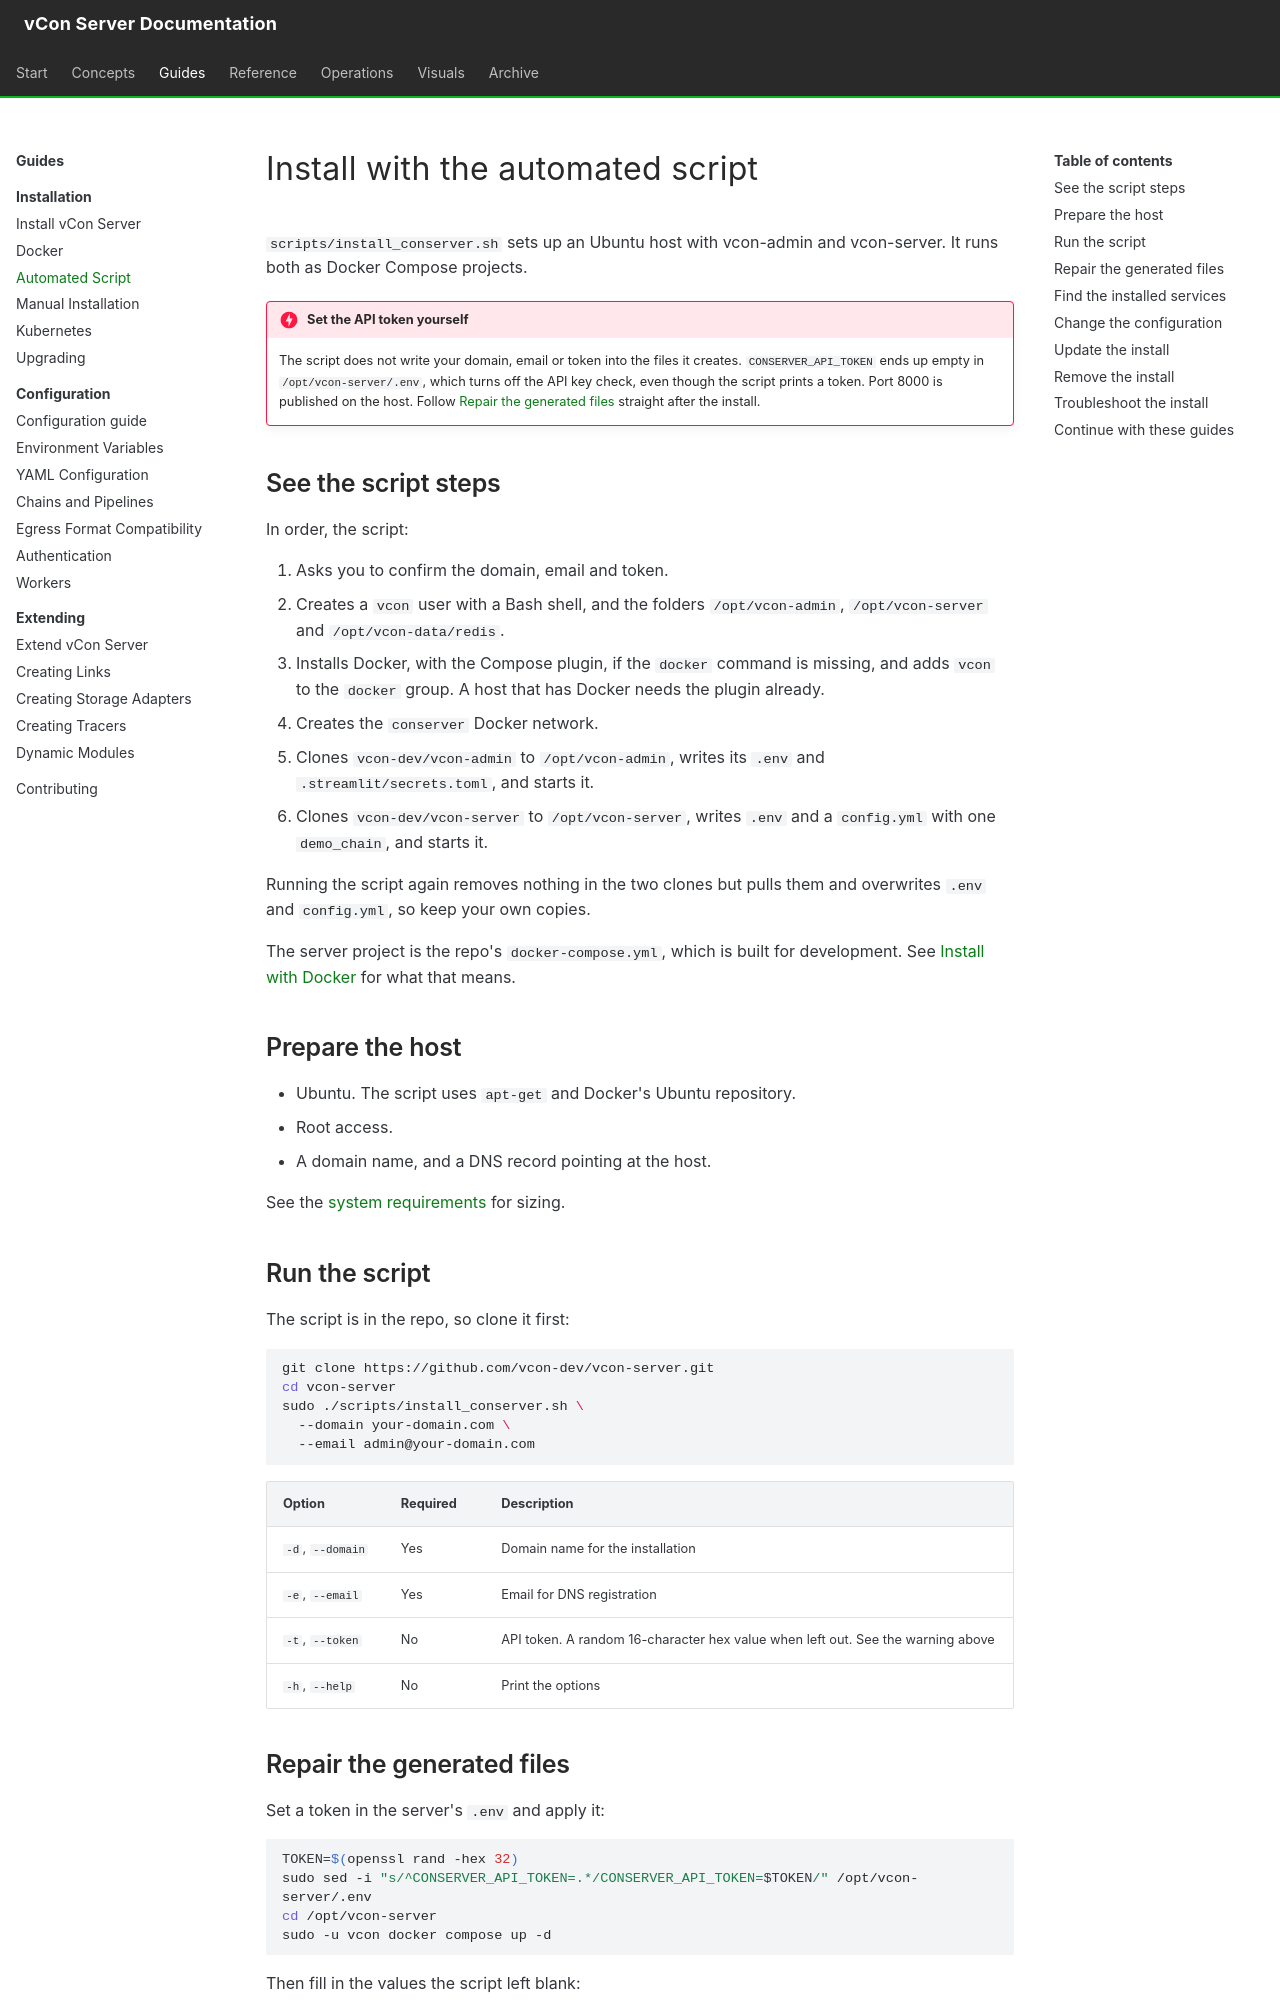

repository: vcon-dev/vcon-server · page: installation/automated-script/index.html · generator: mkdocs

# Install with the automated script

`scripts/install_conserver.sh` sets up an Ubuntu host with vcon-admin and vcon-server. It runs both as Docker Compose projects.

!!! danger "Set the API token yourself"
    The script does not write your domain, email or token into the files it creates. `CONSERVER_API_TOKEN` ends up empty in `/opt/vcon-server/.env`, which turns off the API key check, even though the script prints a token. Port 8000 is published on the host. Follow [Repair the generated files](#repair-the-generated-files) straight after the install.

## See the script steps

In order, the script:

1. Asks you to confirm the domain, email and token.
2. Creates a `vcon` user with a Bash shell, and the folders `/opt/vcon-admin`, `/opt/vcon-server` and `/opt/vcon-data/redis`.
3. Installs Docker, with the Compose plugin, if the `docker` command is missing, and adds `vcon` to the `docker` group. A host that has Docker needs the plugin already.
4. Creates the `conserver` Docker network.
5. Clones `vcon-dev/vcon-admin` to `/opt/vcon-admin`, writes its `.env` and `.streamlit/secrets.toml`, and starts it.
6. Clones `vcon-dev/vcon-server` to `/opt/vcon-server`, writes `.env` and a `config.yml` with one `demo_chain`, and starts it.

Running the script again removes nothing in the two clones but pulls them and overwrites `.env` and `config.yml`, so keep your own copies.

The server project is the repo's `docker-compose.yml`, which is built for development. See [Install with Docker](docker.md) for what that means.

## Prepare the host

- Ubuntu. The script uses `apt-get` and Docker's Ubuntu repository.
- Root access.
- A domain name, and a DNS record pointing at the host.

See the [system requirements](../getting-started/requirements.md) for sizing.

## Run the script

The script is in the repo, so clone it first:

```bash
git clone https://github.com/vcon-dev/vcon-server.git
cd vcon-server
sudo ./scripts/install_conserver.sh \
  --domain your-domain.com \
  --email admin@your-domain.com
```

| Option | Required | Description |
|---|---|---|
| `-d`, `--domain` | Yes | Domain name for the installation |
| `-e`, `--email` | Yes | Email for DNS registration |
| `-t`, `--token` | No | API token. A random 16-character hex value when left out. See the warning above |
| `-h`, `--help` | No | Print the options |
